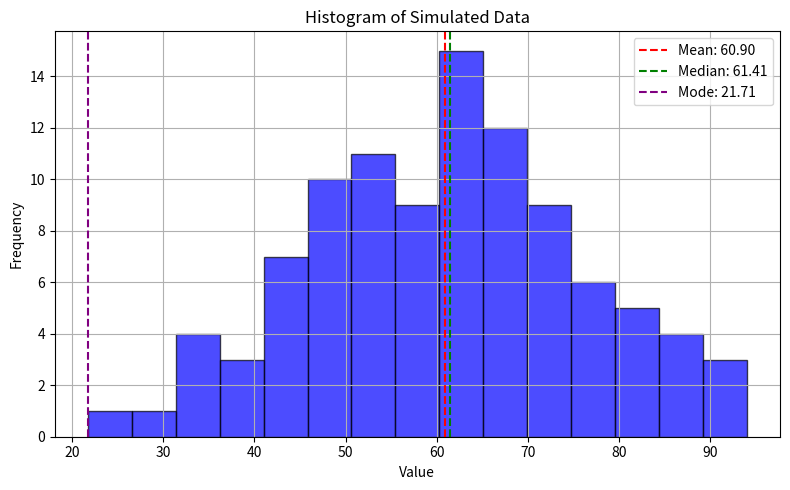

Recreate this plot in Python.

import numpy as np
import matplotlib.pyplot as plt
from scipy import stats
np.random.seed(0)  
data = np.random.normal(loc=60, scale=15, size=100)  

mean_val = np.mean(data)
median_val = np.median(data)
mode_val = stats.mode(data, keepdims=False).mode  

print(f"Mean: {mean_val:.2f}")
print(f"Median: {median_val:.2f}")
print(f"Mode: {mode_val:.2f}")


plt.figure(figsize=(8, 5))
plt.hist(data, bins=15, color='blue', edgecolor='black', alpha=0.7)
plt.axvline(mean_val, color='red', linestyle='dashed', linewidth=1.5, label=f'Mean: {mean_val:.2f}')
plt.axvline(median_val, color='green', linestyle='dashed', linewidth=1.5, label=f'Median: {median_val:.2f}')
plt.axvline(mode_val, color='purple', linestyle='dashed', linewidth=1.5, label=f'Mode: {mode_val:.2f}')
plt.title('Histogram of Simulated Data')
plt.xlabel('Value')
plt.ylabel('Frequency')
plt.legend()
plt.grid(True)
plt.tight_layout()
plt.show()



